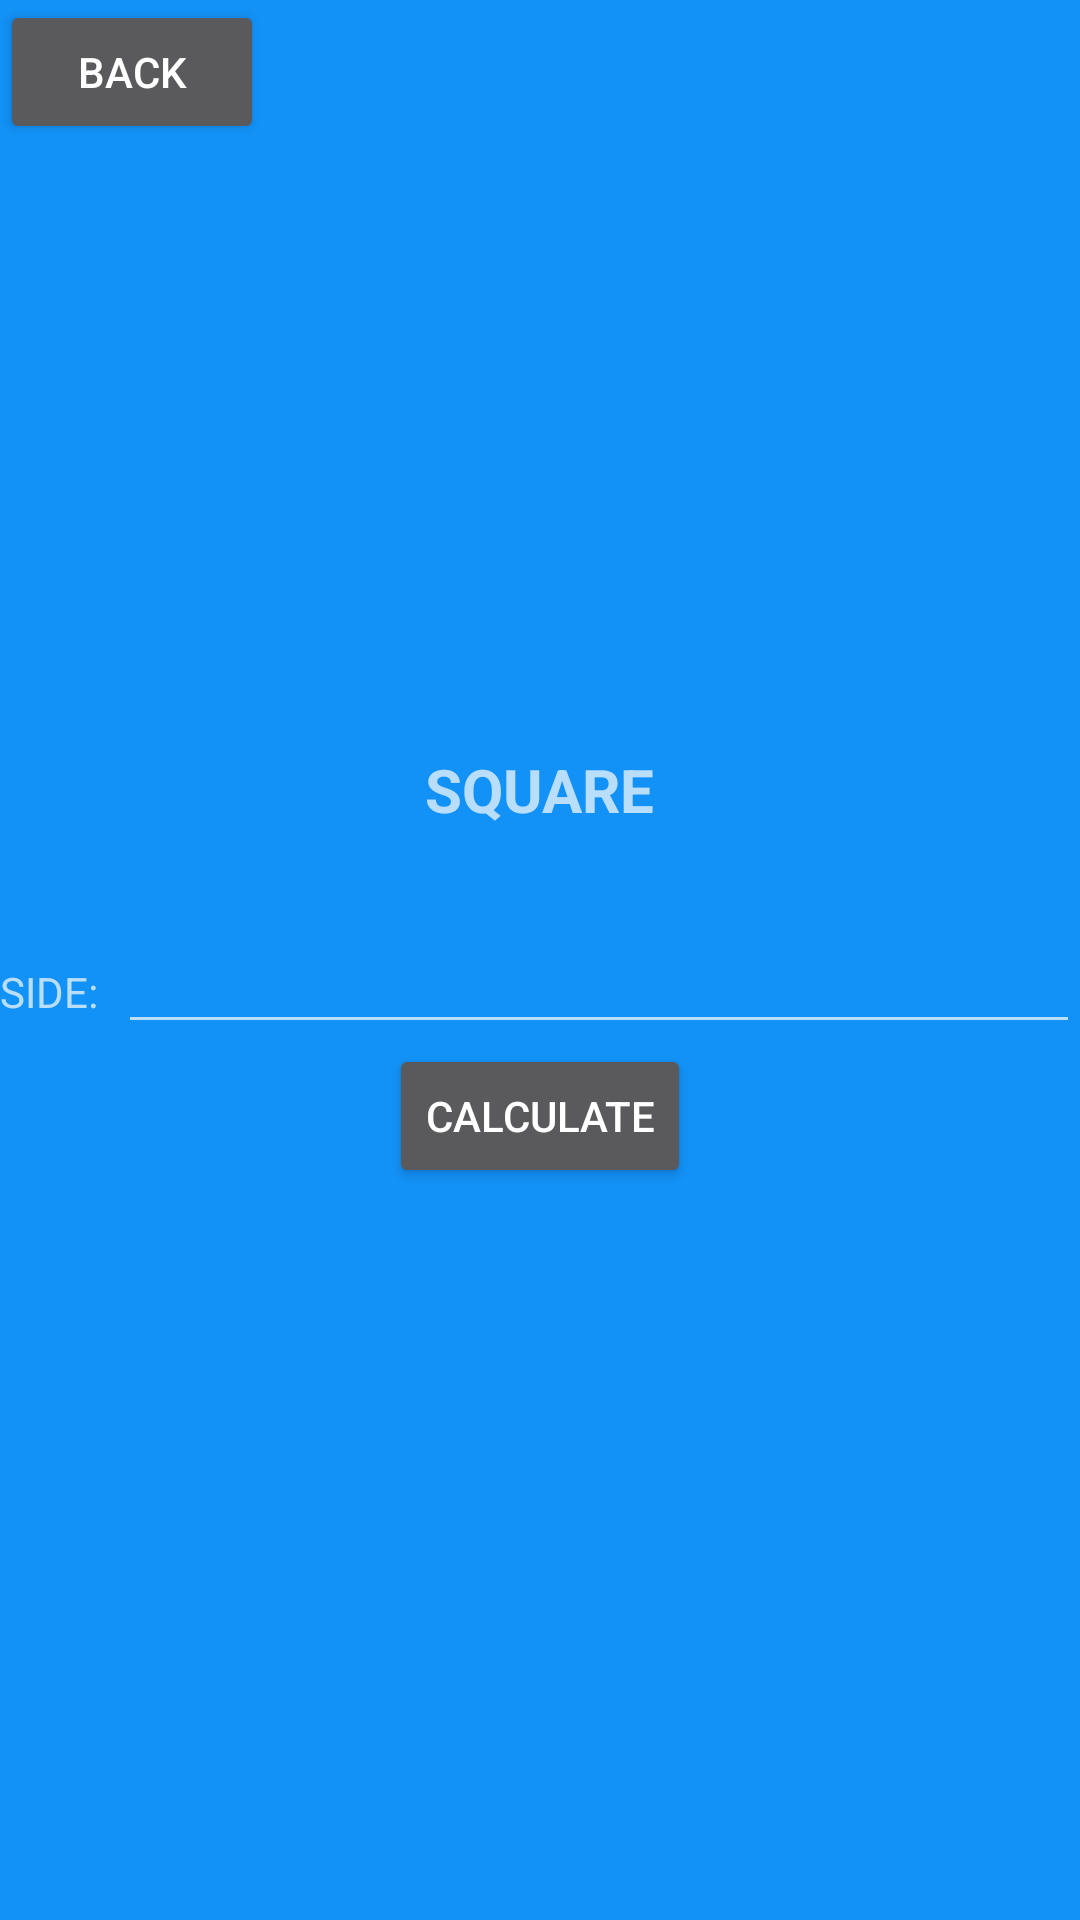

Write the Android layout XML for this screen, with the resource values it uses.
<!-- AndroidManifest.xml: application theme AppTheme -->
<!-- res/layout/activity_main_hinhvuong.xml -->
<?xml version="1.0" encoding="utf-8"?>
<LinearLayout xmlns:android="http://schemas.android.com/apk/res/android"
    xmlns:app="http://schemas.android.com/apk/res-auto"
    xmlns:tools="http://schemas.android.com/tools"
    android:layout_width="match_parent"
    android:layout_height="match_parent"
    android:orientation="vertical"
    android:background="@color/colorPrimary"
    android:theme="@style/Base.ThemeOverlay.AppCompat.Dark"
    tools:context="com.example.admin.day9_nhatnghe.MainActivity_hinhvuong">

    <Button
        android:id="@+id/btnbackhv"
        android:layout_width="wrap_content"
        android:layout_height="wrap_content"
        android:text="BACK"
        android:layout_gravity="top"/>

    <LinearLayout
        android:layout_width="match_parent"
        android:layout_height="match_parent"
        android:orientation="vertical"
        android:gravity="center">
        <TextView
            android:layout_width="wrap_content"
            android:layout_height="wrap_content"
            android:text="SQUARE"
            android:textSize="20dp"
            android:layout_gravity="center"
            android:textStyle="bold"/>

        <LinearLayout
            android:layout_width="match_parent"
            android:layout_height="wrap_content"
            android:orientation="horizontal"
            android:layout_marginTop="30dp">
            <TextView
                android:layout_width="wrap_content"
                android:layout_height="wrap_content"
                android:text="SIDE:  "/>
            <EditText
                android:id="@+id/txtcanh"
                android:layout_width="match_parent"
                android:layout_height="wrap_content"
                android:gravity="center"
                android:inputType="number"/>
        </LinearLayout>

        <Button
            android:id="@+id/btnresult2"
            android:layout_width="wrap_content"
            android:layout_height="wrap_content"
            android:text="CALCULATE"
            android:layout_gravity="center"/>
        <TextView
            android:id="@+id/txtresult2"
            android:layout_width="match_parent"
            android:layout_height="wrap_content"
            android:layout_marginLeft="100dp"
            android:layout_marginTop="15dp"
            android:textStyle="bold"
            android:textSize="20dp"/>
    </LinearLayout>


</LinearLayout>
<!-- resources referenced by this layout -->
<resources>
  <color name="colorPrimary">#1291f6</color>
  <style name="AppTheme" parent="Theme.AppCompat.Light.NoActionBar">
          
          <item name="colorPrimary">@color/colorPrimary</item>
          <item name="colorPrimaryDark">@color/colorPrimaryDark</item>
          <item name="colorAccent">@color/colorAccent</item>
      </style>
  <color name="colorPrimaryDark">#494949</color>
  <color name="colorAccent">#40ff85</color>
</resources>
